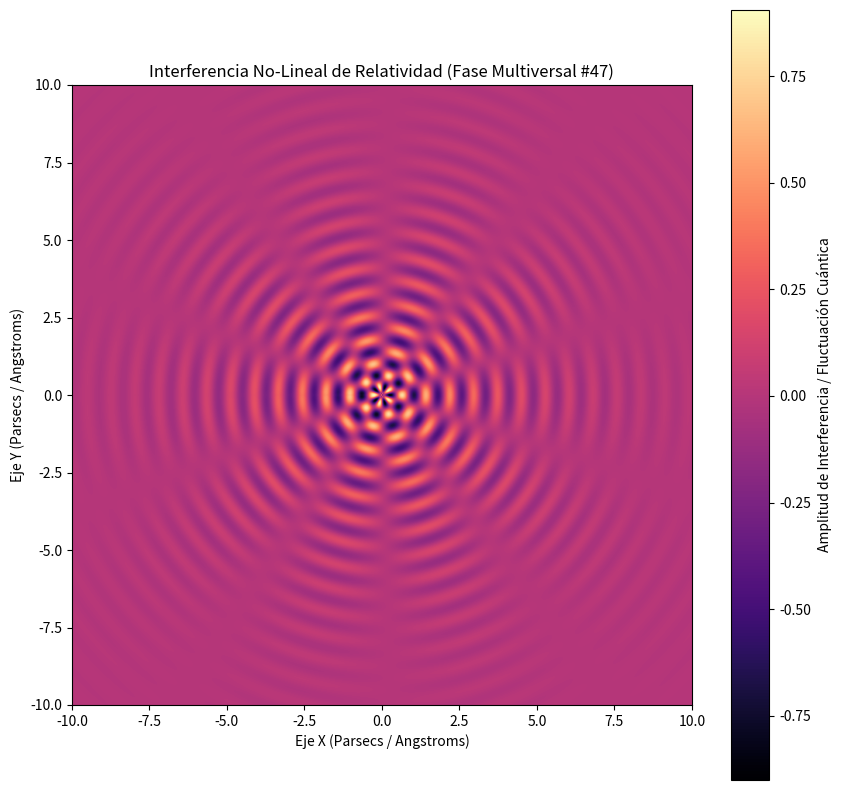

Python code for this plot:
%matplotlib inline
# Simulación Multiversal: Relatividad - Variante 47
import numpy as np
import matplotlib.pyplot as plt

# Parámetros Físicos No-Lineales
omega_1 = 8.146
omega_2 = 5.094
lambda_decay = 0.365
phase_shift = 2.51

x = np.linspace(-10, 10, 800)
y = np.linspace(-10, 10, 800)
X, Y = np.meshgrid(x, y)

# Dinámica de Fluidos / Campos Tensor-Escalares (Fase Multiversal)
R = np.sqrt(X**2 + Y**2) + 1e-5
Z = (np.sin(omega_1 * R + phase_shift) * np.cos(omega_2 * np.arctan2(Y, X))) * np.exp(-lambda_decay * R)

plt.figure(figsize=(10, 10))
plt.imshow(Z, cmap='magma', extent=[-10, 10, -10, 10], origin='lower')
plt.colorbar(label='Amplitud de Interferencia / Fluctuación Cuántica')
plt.title(r'Interferencia No-Lineal de Relatividad (Fase Multiversal #47)')
plt.xlabel('Eje X (Parsecs / Angstroms)')
plt.ylabel('Eje Y (Parsecs / Angstroms)')
plt.show()
